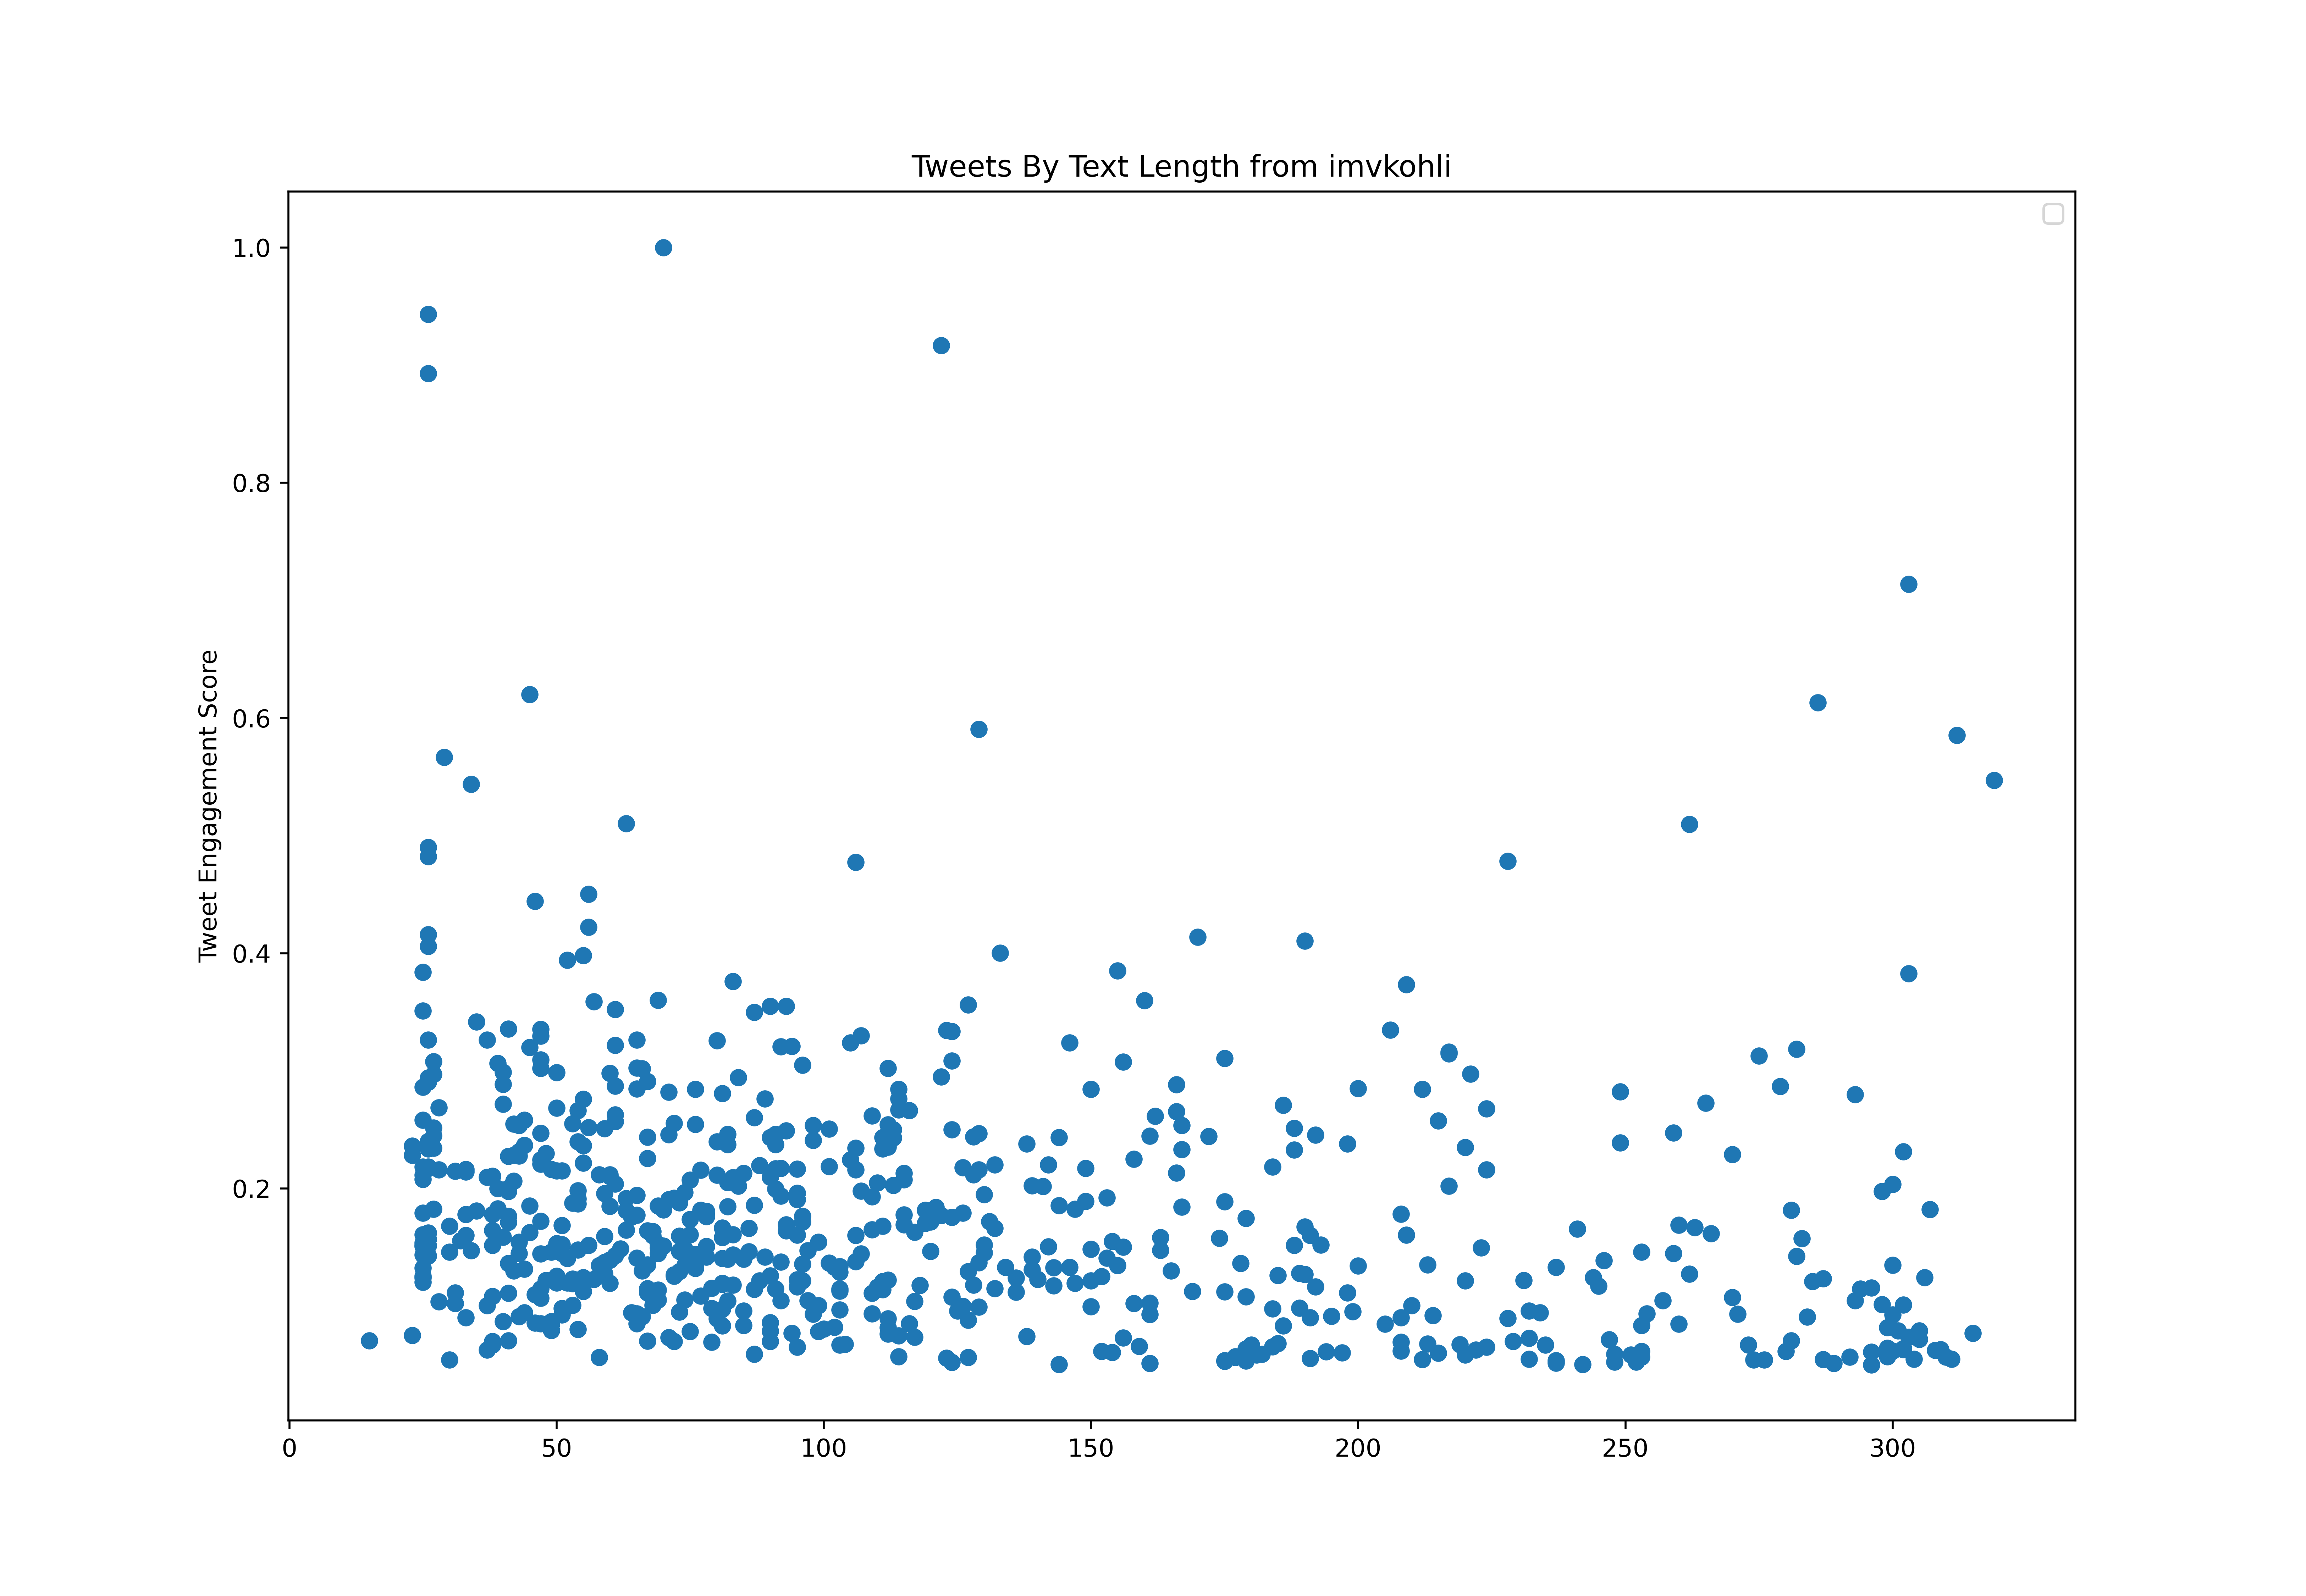

The table this chart was drawn from, first rows:
id, created_at, score, text_length
1069861333057757184, 2018-12-04T07:49:53.000Z, 2965115, 237
1072041879741612032, 2018-12-10T08:14:36.000Z, 10962342, 54
1072358515094810624, 2018-12-11T05:12:48.000Z, 13459217, 220
1072721786528251904, 2018-12-12T05:16:18.000Z, 2399868, 303
1076424645014945793, 2018-12-22T10:30:09.000Z, 6894087, 25
1076696093281452037, 2018-12-23T04:28:47.000Z, 1610145, 198
1076721164549017606, 2018-12-23T06:08:24.000Z, 7737450, 213
1076767085114605568, 2018-12-23T09:10:53.000Z, 4775348, 81
1077052216677142529, 2018-12-24T04:03:53.000Z, 4036607, 67
1077153522553020416, 2018-12-24T10:46:26.000Z, 2936955, 289
1077484012522913793, 2018-12-25T08:39:41.000Z, 6464636, 103
1079227976393342976, 2018-12-30T04:09:35.000Z, 12538348, 101
1079605902859214848, 2018-12-31T05:11:20.000Z, 9994404, 120
1079683493993553922, 2018-12-31T10:19:39.000Z, 1724850, 166
1079730957073100803, 2018-12-31T13:28:15.000Z, 15203473, 166
1082154366000353280, 2019-01-07T05:58:00.000Z, 14544114, 167
1082511490567917568, 2019-01-08T05:37:06.000Z, 2593930, 303
1082622190380412934, 2019-01-08T12:56:58.000Z, 9183781, 33
1082869680560164867, 2019-01-09T05:20:25.000Z, 2144551, 314
1083259540785762304, 2019-01-10T07:09:35.000Z, 6361247, 41
1084435848240590848, 2019-01-13T13:03:48.000Z, 8183982, 26
1084754151043526656, 2019-01-14T10:08:38.000Z, 5856472, 31
1085391074015752192, 2019-01-16T04:19:32.000Z, 8117816, 89
1086273280288280577, 2019-01-18T14:45:06.000Z, 11168930, 130
1086529811504345088, 2019-01-19T07:44:28.000Z, 8133497, 139
1086592449991008258, 2019-01-19T11:53:22.000Z, 2001163, 186
1087235440950763521, 2019-01-21T06:28:23.000Z, 7986409, 60
1088324936651997184, 2019-01-24T06:37:39.000Z, 6575854, 47
1088705242710114304, 2019-01-25T07:48:51.000Z, 3733083, 95
1089101784474443777, 2019-01-26T10:04:34.000Z, 9764092, 119
1089827730374324226, 2019-01-28T10:09:13.000Z, 8022422, 82
1090116574722158592, 2019-01-29T05:16:59.000Z, 6823200, 53
1090189620539678720, 2019-01-29T10:07:14.000Z, 2821632, 154
1091300268766056449, 2019-02-01T11:40:34.000Z, 13401117, 26
1092015752188780545, 2019-02-03T11:03:38.000Z, 8506604, 150
1092734389157543936, 2019-02-05T10:39:15.000Z, 9877089, 47
1093060830105559040, 2019-02-06T08:16:24.000Z, 7107579, 25
1093723138788114434, 2019-02-08T04:08:11.000Z, 2362645, 121
1095257860173254658, 2019-02-12T09:46:37.000Z, 726855, 74
1095258026531942400, 2019-02-12T09:47:17.000Z, 1467066, 83
1095579553521717248, 2019-02-13T07:04:55.000Z, 1538570, 285
1095620337767575552, 2019-02-13T09:46:58.000Z, 732216, 103
1095620463156330499, 2019-02-13T09:47:28.000Z, 836246, 143
1096008573069406211, 2019-02-14T11:29:41.000Z, 4226470, 117
1096262254054510593, 2019-02-15T04:17:43.000Z, 9084614, 163
1096475671818395648, 2019-02-15T18:25:46.000Z, 5631023, 189
1098228254891233280, 2019-02-20T14:29:54.000Z, 8225831, 25
1098945053291106304, 2019-02-22T13:58:12.000Z, 8690014, 38
1101518352843849729, 2019-03-01T16:23:35.000Z, 20637019, 69
1102105832173428737, 2019-03-03T07:18:01.000Z, 8107804, 85
1102234425012695040, 2019-03-03T15:49:00.000Z, 3139794, 287
1102969659085721600, 2019-03-05T16:30:33.000Z, 10425635, 70
1103219519458238466, 2019-03-06T09:03:24.000Z, 4842486, 49
1103307042045870080, 2019-03-06T14:51:11.000Z, 3914144, 185
1103603954443681792, 2019-03-07T10:31:01.000Z, 10215868, 208
1105040816165347328, 2019-03-11T09:40:35.000Z, 10117318, 41
1106477714452541440, 2019-03-15T08:50:19.000Z, 8886852, 154
1106840969431797760, 2019-03-16T08:53:45.000Z, 4981983, 40
1106931373615439872, 2019-03-16T14:52:59.000Z, 2239233, 119
1107564980449280001, 2019-03-18T08:50:43.000Z, 6963052, 150
... 768 more rows
